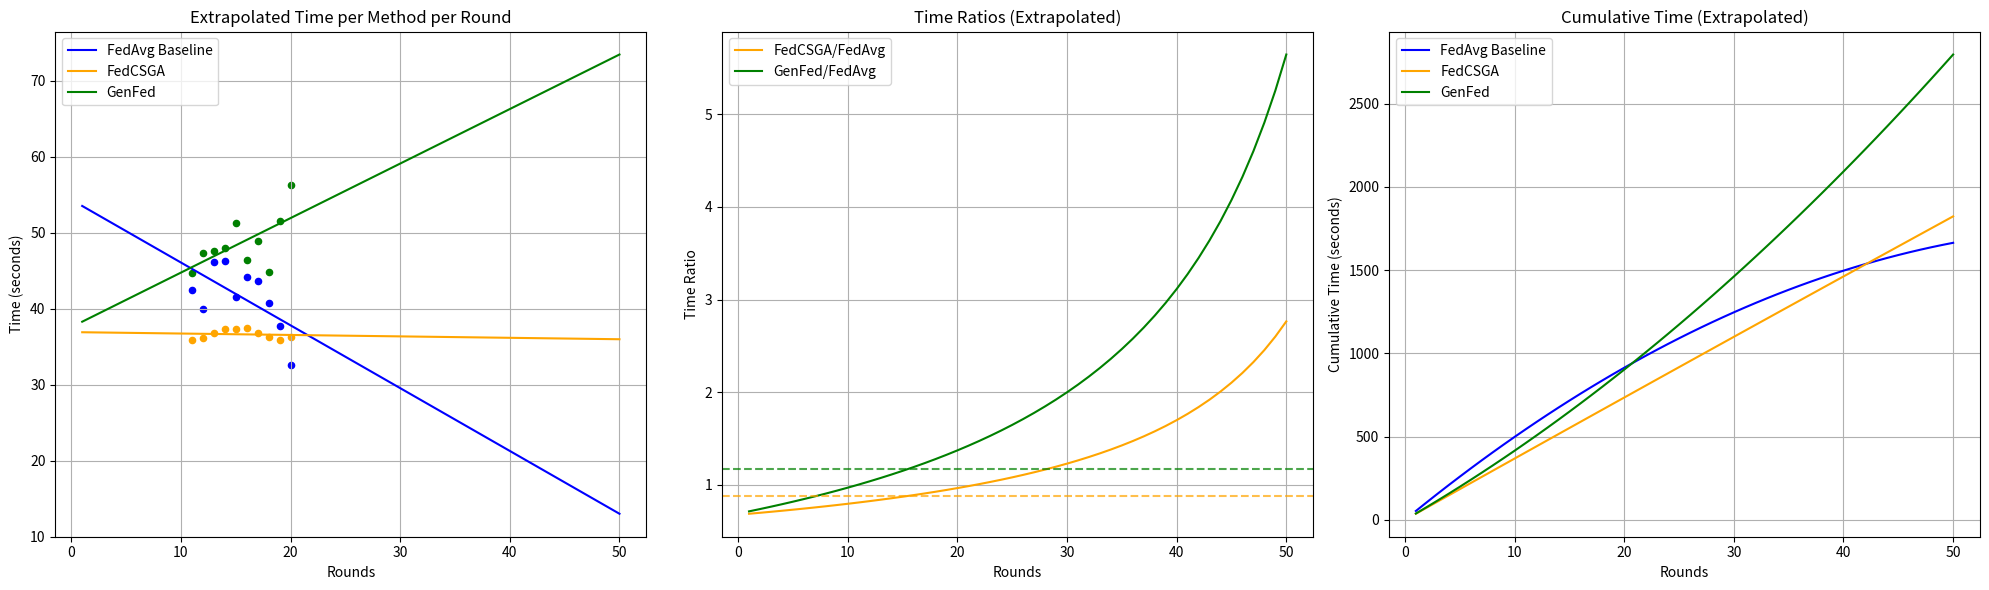

Here is the Python script that generated this plot:
#!/usr/bin/env python3
"""
Script to plot extrapolated timing data from benchmark results.
Extrapolates from rounds 11-20 to full 1-50 rounds.
"""

import matplotlib.pyplot as plt
import numpy as np

# Data from benchmark (rounds 11-20)
rounds = np.arange(11, 21)
baseline_times = np.array(
    [42.50, 39.99, 46.11, 46.26, 41.61, 44.13, 43.68, 40.75, 37.75, 32.64]
)
fedcsga_times = np.array(
    [35.91, 36.17, 36.86, 37.38, 37.34, 37.44, 36.77, 36.30, 35.95, 36.24]
)
genfed_times = np.array(
    [44.67, 47.38, 47.59, 47.98, 51.30, 46.44, 48.91, 44.89, 51.61, 56.27]
)


# Fit linear trends for extrapolation
def extrapolate_times(times, start_round=1, end_round=50):
    # Fit linear regression: time = slope * round + intercept
    slope, intercept = np.polyfit(rounds, times, 1)
    full_rounds = np.arange(start_round, end_round + 1)
    extrapolated = slope * full_rounds + intercept
    # Ensure non-negative times
    extrapolated = np.maximum(extrapolated, 0)
    return full_rounds, extrapolated


# Extrapolate each method
full_rounds, baseline_extrap = extrapolate_times(baseline_times)
_, fedcsga_extrap = extrapolate_times(fedcsga_times)
_, genfed_extrap = extrapolate_times(genfed_times)

# Plot
fig, (ax1, ax2, ax3) = plt.subplots(1, 3, figsize=(20, 6))

# Accuracy placeholder (since we don't have full data, show extrapolated times as main plot)
ax1.plot(full_rounds, baseline_extrap, label="FedAvg Baseline", color="blue")
ax1.plot(full_rounds, fedcsga_extrap, label="FedCSGA", color="orange")
ax1.plot(full_rounds, genfed_extrap, label="GenFed", color="green")
# Highlight actual data points
ax1.scatter(rounds, baseline_times, color="blue", s=20)
ax1.scatter(rounds, fedcsga_times, color="orange", s=20)
ax1.scatter(rounds, genfed_times, color="green", s=20)
ax1.set_xlabel("Rounds")
ax1.set_ylabel("Time (seconds)")
ax1.set_title("Extrapolated Time per Method per Round")
ax1.legend()
ax1.grid(True)

# Time ratios over rounds
baseline_avg = np.mean(baseline_times)
fedcsga_avg = np.mean(fedcsga_times)
genfed_avg = np.mean(genfed_times)

ratios_fedcsga = fedcsga_extrap / baseline_extrap
ratios_genfed = genfed_extrap / baseline_extrap

ax2.plot(full_rounds, ratios_fedcsga, label="FedCSGA/FedAvg", color="orange")
ax2.plot(full_rounds, ratios_genfed, label="GenFed/FedAvg", color="green")
ax2.axhline(y=fedcsga_avg / baseline_avg, color="orange", linestyle="--", alpha=0.7)
ax2.axhline(y=genfed_avg / baseline_avg, color="green", linestyle="--", alpha=0.7)
ax2.set_xlabel("Rounds")
ax2.set_ylabel("Time Ratio")
ax2.set_title("Time Ratios (Extrapolated)")
ax2.legend()
ax2.grid(True)

# Cumulative time
cum_baseline = np.cumsum(baseline_extrap)
cum_fedcsga = np.cumsum(fedcsga_extrap)
cum_genfed = np.cumsum(genfed_extrap)

ax3.plot(full_rounds, cum_baseline, label="FedAvg Baseline", color="blue")
ax3.plot(full_rounds, cum_fedcsga, label="FedCSGA", color="orange")
ax3.plot(full_rounds, cum_genfed, label="GenFed", color="green")
ax3.set_xlabel("Rounds")
ax3.set_ylabel("Cumulative Time (seconds)")
ax3.set_title("Cumulative Time (Extrapolated)")
ax3.legend()
ax3.grid(True)

plt.tight_layout()
plt.savefig("extrapolated_timing.png", dpi=300, bbox_inches="tight")
plt.show()

print("Extrapolated timing plot saved as 'extrapolated_timing.png'")
print(".2f")
print(".2f")
print(".2f")
